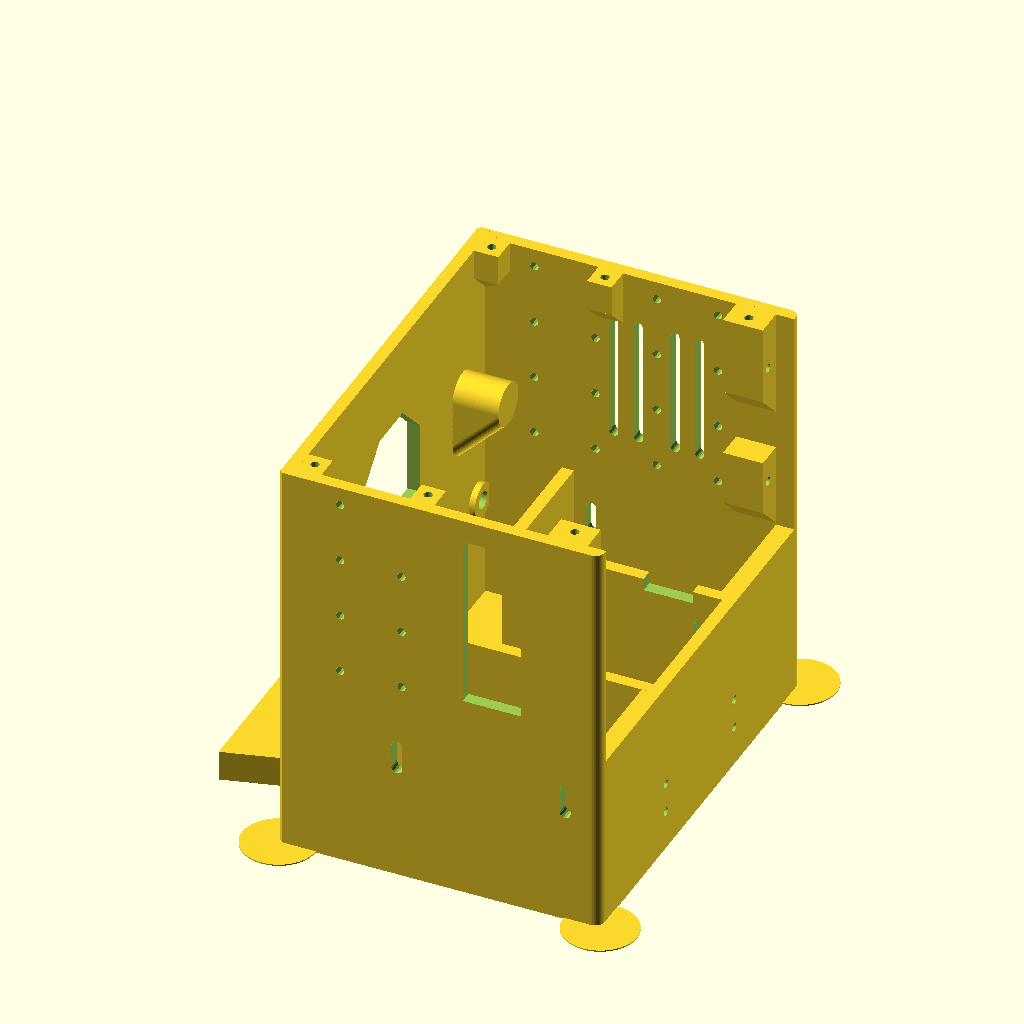
Cell 1: rendered with the file's own defaults.
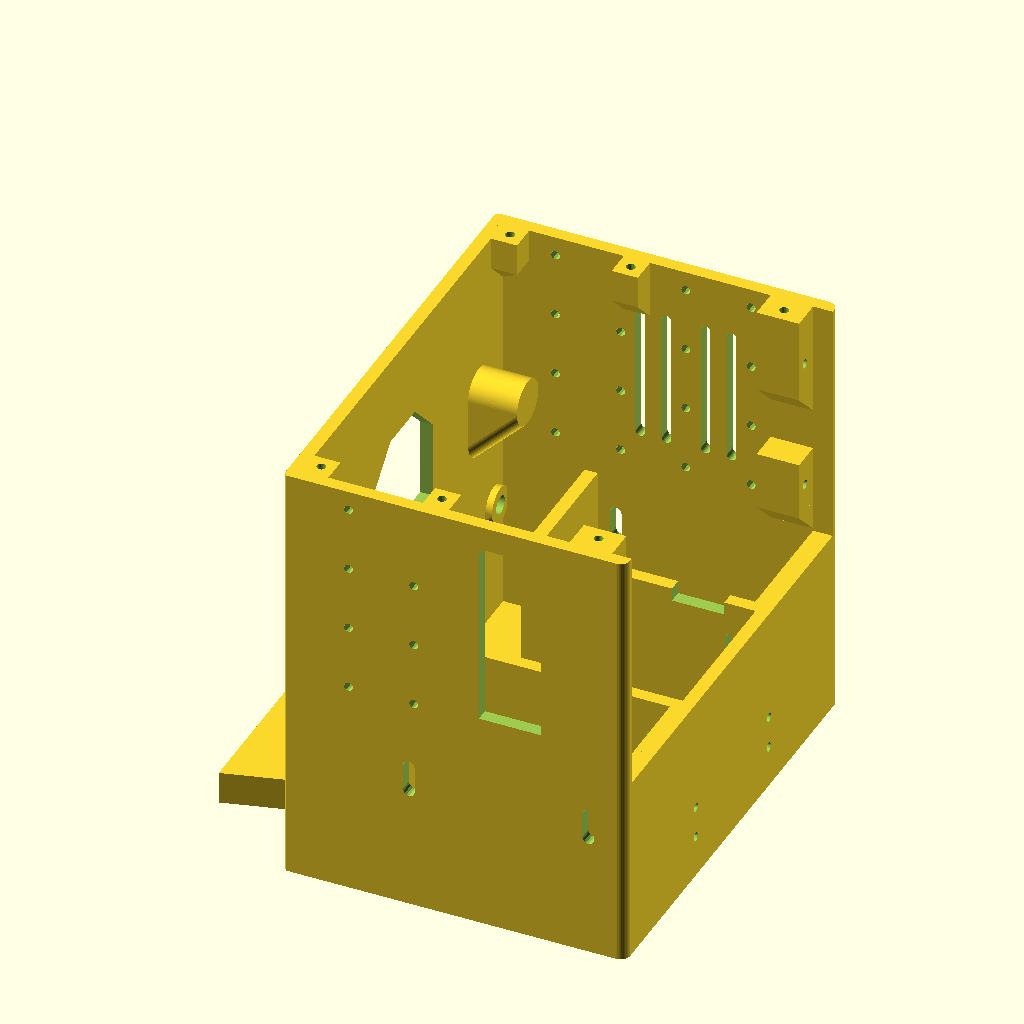
Cell 2: the same model with ears = false.
The same orthographic view direction (rotation 55°, 0°, 25°; colour scheme Cornfield) for every cell, with the view re-fitted per cell, so scale and position can differ between cells.
The OpenSCAD source (cad/cabin.scad):
// cabin.scad: printable cabin parts, each in its print orientation, sitting on Z = 0.
//   openscad -D 'part="body"' -o body.stl cabin.scad
// Printables (orientation):
//   body             upright, floor on the bed
//   roof             flat, underside on the bed
//   faceplate        face down; breakaway supports under the 4 corner lips are built in (-D fp_supports=false to drop)
//   bumper           rear face down, grid face up
//   omni_cassette    roof down (print 2; the -Y one is the same part turned round)
//   camera_bracket   base down
//   camera_cradle    front face down
//   camera_clip      front face down, pins up
// Views (not printables): "assembled" = printed parts in place, "assembled_vit" = + ghost vitamins.
//   -D cab_cam_tilt=30 / -D 'adj=4' to check the extremes.
include <cabin_base.scad>

part = "body";
ears = true;   // mouse ears on the body's corners (cut off after printing); -D ears=false for a plain body
cab_ear_pts = [for (x = [0, x_cab_front], y = [-body_w / 2, body_w / 2]) [x, y]];
adj  = 0;
fp_supports = true;   // print-only breakaway combs under the faceplate's corner lips

module cab_print_x_down(x_face) translate([0, 0, x_face]) rotate([0, 90, 0]) children();   // +X face on the bed
module cab_print_x_up(x_face)   translate([0, 0, -x_face]) rotate([0, -90, 0]) children(); // +X face up, x_face on the bed

if (part == "body")                 { translate([0, 0, -z_floor]) cab_body(); if (ears) mouse_ears(cab_ear_pts); }
else if (part == "roof")            translate([0, 0, -cab_wall_top]) cab_roof();
else if (part == "faceplate")       cab_print_x_down(x_cab_front) { cab_faceplate(); if (fp_supports) cab_fp_lip_supports(); }
else if (part == "bumper")          cab_print_x_up(x_cab_front) cab_bumper();
else if (part == "omni_cassette")   translate([0, 0, OMNI_axle[1] + cab_cas_roof_dz + OMNI_roof_t]) rotate([180, 0, 0]) cab_cassette(0);
else if (part == "camera_bracket")  translate([0, 0, -z_cab_top]) cab_cam_bracket();
else if (part == "camera_cradle")   cab_print_x_down(cab_cam_x) cab_cam_cradle();
else if (part == "camera_clip")     cab_print_x_down(cab_cam_x + 1 + cab_clip_t) cab_cam_clip();
else if (part == "assembled")       cab_assembled(cab_cam_tilt, adj);
else if (part == "assembled_vit")   { cab_assembled(cab_cam_tilt, adj); cab_vitamins(cab_cam_tilt); }
Customizer parameters (derived from the source; name, type, default, range or options):
part: string, default "body"
ears: bool, default true
adj: number, default 0
fp_supports: bool, default true
